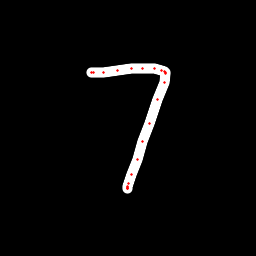

Source data for this figure (header and first rows):
x, y, hover, eod
91.32, 72.98, 0.0, 0.0
91.64, 72.95, 0.0, 0.0
93.46, 72.8, 0.0, 0.0
103.8, 72.39, 0.0, 0.0
117.7, 70.7, 0.0, 0.0
131.1, 68.2, 0.0, 0.0
142.7, 68.19, 0.0, 0.0
154.4, 68.86, 0.0, 0.0
161.8, 70.61, 0.0, 0.0
164.9, 71.88, 0.0, 0.0
166, 72.43, 0.0, 0.0
165.9, 74, 0.0, 0.0
164.1, 82.97, 0.0, 0.0
157.7, 99.53, 0.0, 0.0
149.5, 123.1, 0.0, 0.0
142.9, 141.9, 0.0, 0.0
137.6, 159.4, 0.0, 0.0
131.8, 174.1, 0.0, 0.0
128.4, 184, 0.0, 0.0
127.9, 186.8, 0.0, 0.0
127.6, 188.5, 0.0, 0.0
127.8, 188.4, 0.0, 0.0
127.9, 188, 0.0, 1.0
